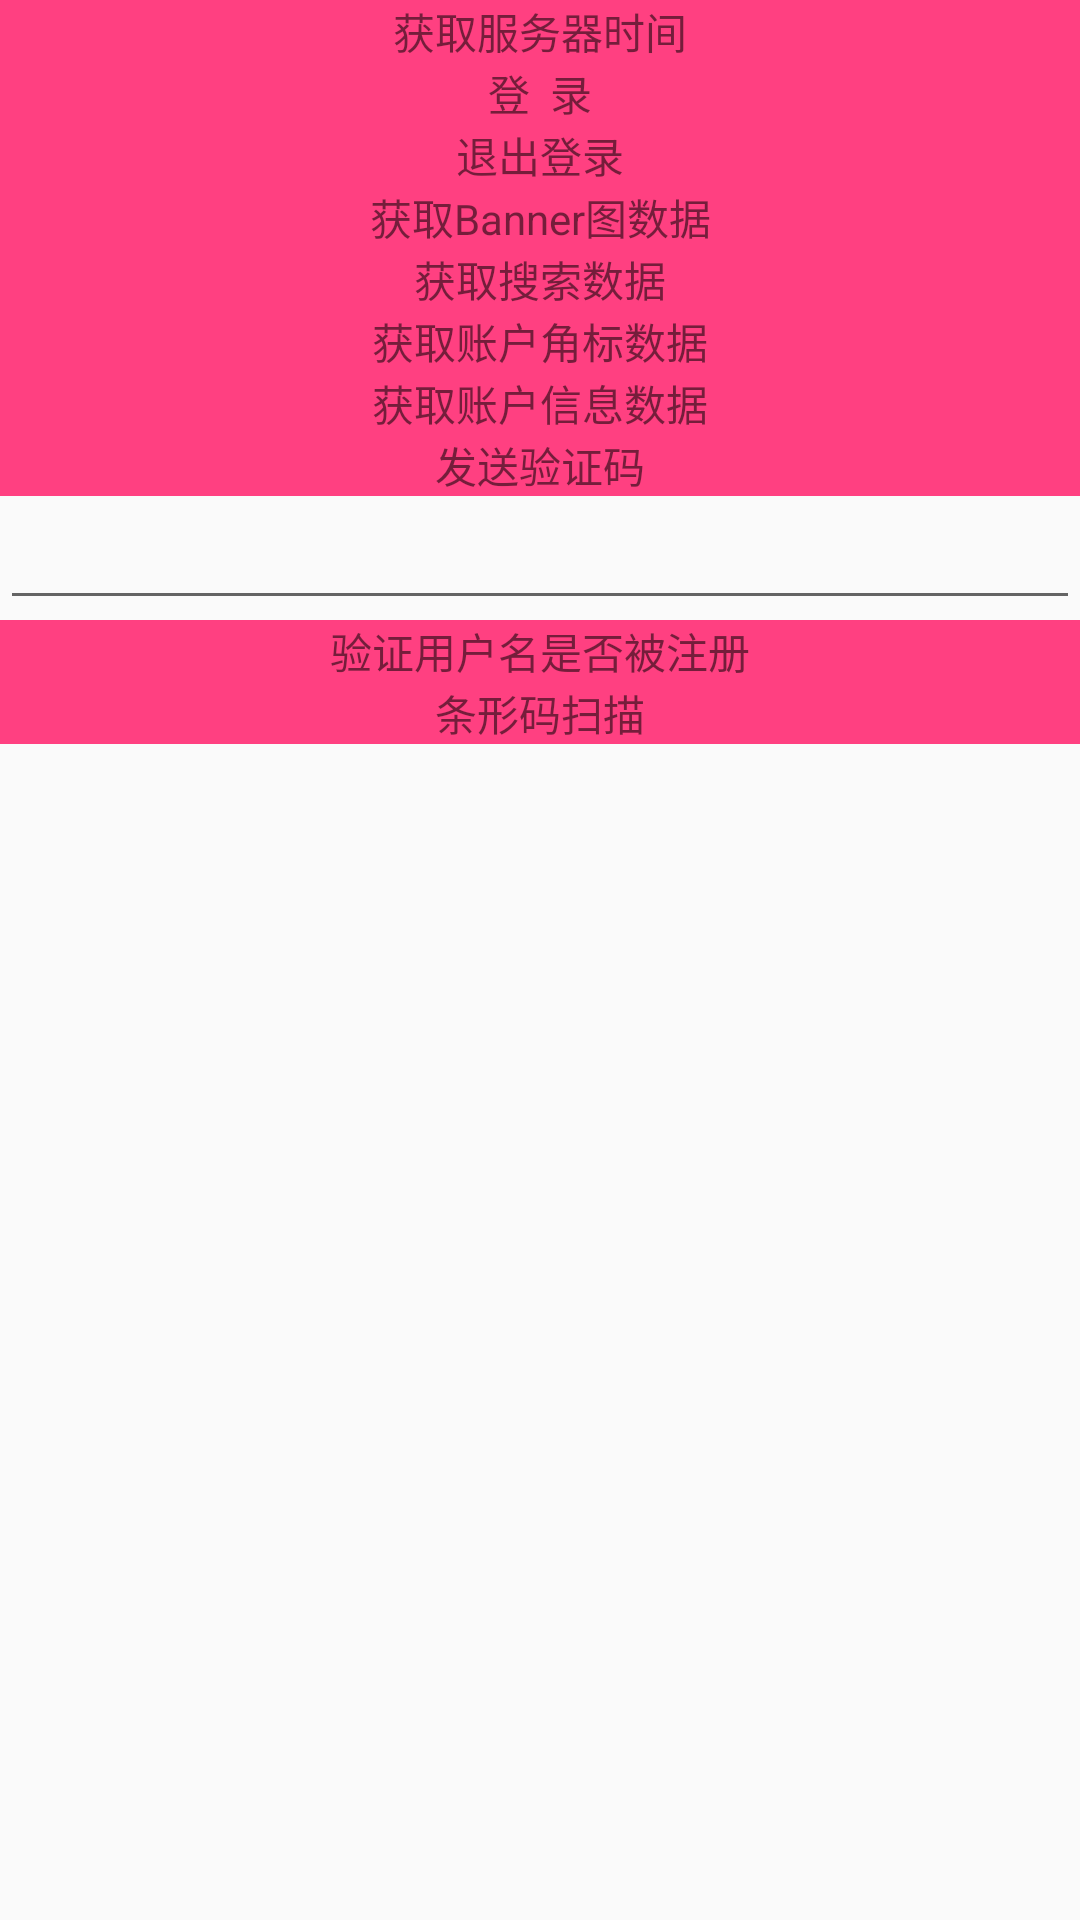

Write the Android layout XML for this screen, with the resource values it uses.
<!-- AndroidManifest.xml: application theme AppTheme -->
<!-- res/layout/fragment_home.xml -->
<ScrollView xmlns:android="http://schemas.android.com/apk/res/android"
    xmlns:tools="http://schemas.android.com/tools"
    xmlns:cube_ptr="http://schemas.android.com/apk/res-auto"
    android:layout_width="match_parent"
    android:layout_height="match_parent"
    android:orientation="vertical">

    <LinearLayout
        android:layout_width="match_parent"
        android:layout_height="match_parent"
        android:orientation="vertical">

        <TextView
            android:id="@+id/m_get_server_time_btn"
            android:layout_width="match_parent"
            android:layout_height="wrap_content"
            android:background="@color/colorAccent"
            android:layout_marginTop="@dimen/px10"
            android:text="获取服务器时间"
            android:padding="@dimen/px10"
            android:gravity="center"/>

        <TextView
            android:id="@+id/request_login"
            android:layout_width="match_parent"
            android:layout_height="wrap_content"
            android:background="@color/colorAccent"
            android:layout_marginTop="@dimen/px10"
            android:text="登  录"
            android:padding="@dimen/px10"
            android:gravity="center"/>

        <TextView
            android:id="@+id/out_login"
            android:layout_width="match_parent"
            android:layout_height="wrap_content"
            android:background="@color/colorAccent"
            android:layout_marginTop="@dimen/px10"
            android:text="退出登录"
            android:padding="@dimen/px10"
            android:gravity="center"/>

        <TextView
            android:id="@+id/request_data"
            android:layout_width="match_parent"
            android:layout_height="wrap_content"
            android:background="@color/colorAccent"
            android:layout_marginTop="@dimen/px10"
            android:text="获取Banner图数据"
            android:padding="@dimen/px10"
            android:gravity="center"/>

        <TextView
            android:id="@+id/response_search_data"
            android:layout_width="match_parent"
            android:layout_height="wrap_content"
            android:background="@color/colorAccent"
            android:layout_marginTop="@dimen/px10"
            android:text="获取搜索数据"
            android:padding="@dimen/px10"
            android:gravity="center"/>

        <TextView
            android:id="@+id/response_num_data"
            android:layout_width="match_parent"
            android:layout_height="wrap_content"
            android:background="@color/colorAccent"
            android:layout_marginTop="@dimen/px10"
            android:text="获取账户角标数据"
            android:padding="@dimen/px10"
            android:gravity="center"/>

        <TextView
            android:id="@+id/response_account_data"
            android:layout_width="match_parent"
            android:layout_height="wrap_content"
            android:background="@color/colorAccent"
            android:layout_marginTop="@dimen/px10"
            android:text="获取账户信息数据"
            android:padding="@dimen/px10"
            android:gravity="center"/>

        <TextView
            android:id="@+id/send_message"
            android:layout_width="match_parent"
            android:layout_height="wrap_content"
            android:background="@color/colorAccent"
            android:layout_marginTop="@dimen/px10"
            android:text="发送验证码"
            android:padding="@dimen/px10"
            android:gravity="center"/>

        <LinearLayout
            android:layout_width="match_parent"
            android:layout_height="wrap_content"
            android:orientation="vertical">
            <EditText
                android:id="@+id/nickname_et"
                android:layout_width="match_parent"
                android:layout_height="wrap_content"
                />
            <TextView
                android:id="@+id/validate_btn"
                android:layout_width="match_parent"
                android:layout_height="wrap_content"
                android:padding="@dimen/px10"
                android:gravity="center"
                android:background="@color/colorAccent"
                android:text="验证用户名是否被注册"/>
        </LinearLayout>

        <TextView
            android:id="@+id/zxing_btn"
            android:layout_width="match_parent"
            android:layout_height="wrap_content"
            android:background="@color/colorAccent"
            android:layout_marginTop="@dimen/px10"
            android:text="条形码扫描"
            android:padding="@dimen/px10"
            android:gravity="center"/>

    </LinearLayout>
</ScrollView>
<!-- resources referenced by this layout -->
<resources>
  <color name="colorAccent">#FF4081</color>
  <style name="AppTheme" parent="Theme.AppCompat.Light.NoActionBar">
          
          <item name="colorPrimary">@color/colorPrimary</item>
          <item name="colorPrimaryDark">@color/colorPrimaryDark</item>
          <item name="colorAccent">@color/colorAccent</item>
      </style>
  <color name="colorPrimary">#3F51B5</color>
  <color name="colorPrimaryDark">#303F9F</color>
</resources>
